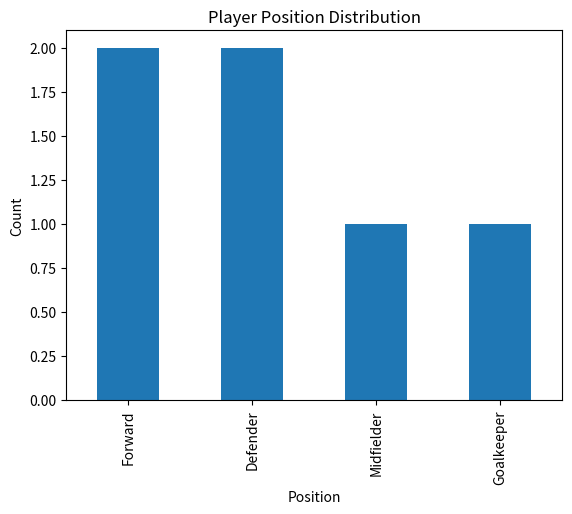

Python code for this plot:
import pandas as pd
import matplotlib.pyplot as plt

# Sample data
df = pd.DataFrame({
    'name': ['Player1', 'Player2', 'Player3', 'Player4', 'Player5', 'Player6'],
    'age': [22, 30, 25, 28, 24, 29],
    'position': ['Forward', 'Midfielder', 'Defender', 'Forward', 'Defender', 'Goalkeeper'],
    'goals': [10, 5, 2, 12, 1, 0],
    'salary': [20000, 25000, 22000, 30000, 21000, 18000]
})

# Top 5 by goals and salary
top_goals = df.nlargest(5, 'goals')[['name', 'goals']]
top_salary = df.nlargest(5, 'salary')[['name', 'salary']]
print("Top 5 Goal Scorers:\n", top_goals)
print("\nTop 5 Salaries:\n", top_salary)

# Average age
avg_age = df['age'].mean()
above_avg = df[df['age'] > avg_age]
print("\nPlayers above average age:\n", above_avg[['name', 'age']])

# Position distribution
df['position'].value_counts().plot(kind='bar', title='Player Position Distribution')
plt.xlabel("Position")
plt.ylabel("Count")
plt.show()